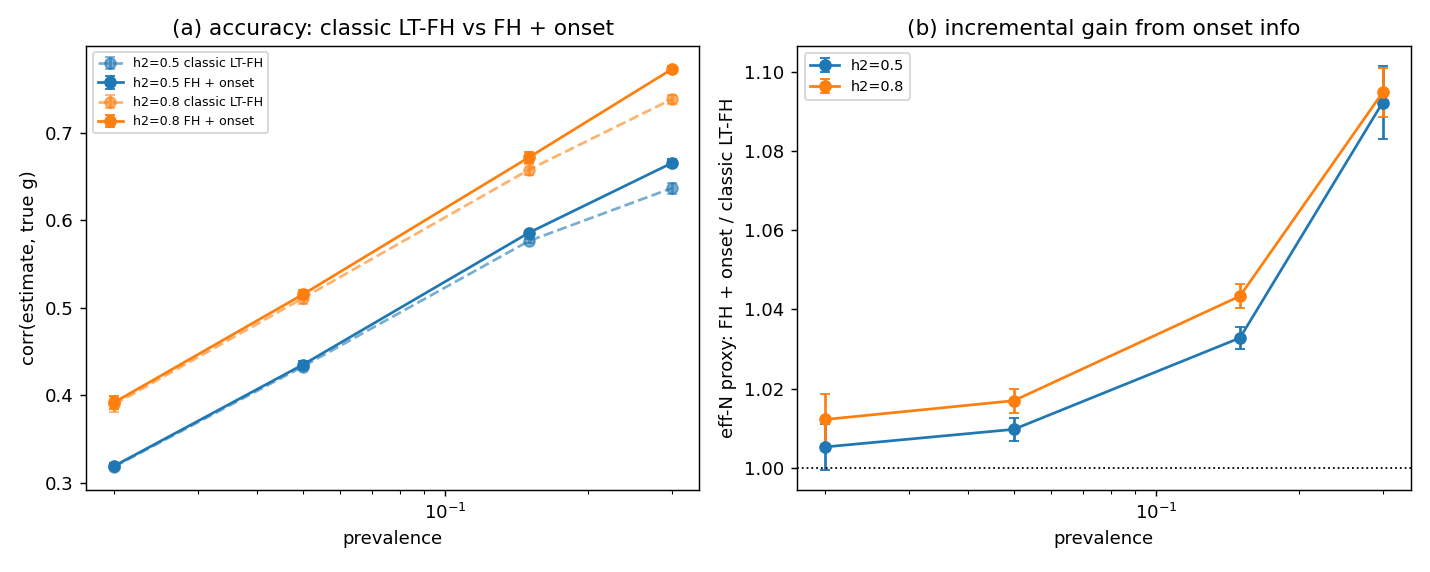

Values plotted in this chart, from the file beside it:
h2, prevalence, followup, reps, gibbs_reps, corr_ltfh_pa, se_ltfh_pa, corr_age_onset_pa, se_age_onset_pa, corr_age_onset_gibbs_first_rep, gain, se_gain, pa_gibbs_agree
0.5, 0.02, , 3, 1, 0.3184, 0.003827, 0.3192, 0.00324, 0.3121, 1.005, 0.005854, 0.9994
0.5, 0.05, , 3, 1, 0.4328, 0.004179, 0.4349, 0.003994, 0.4345, 1.01, 0.002936, 0.9997
0.5, 0.15, , 3, 1, 0.5763, 0.001867, 0.5856, 0.002358, 0.5852, 1.033, 0.002844, 0.9999
0.5, 0.3, , 3, 1, 0.6365, 0.006527, 0.6651, 0.004181, 0.6666, 1.092, 0.00922, 0.9999
0.8, 0.02, , 3, 1, 0.3895, 0.009047, 0.3918, 0.007834, 0.3864, 1.012, 0.006446, 0.999
0.8, 0.05, , 3, 1, 0.5108, 0.006393, 0.5151, 0.005686, 0.5161, 1.017, 0.003047, 0.9995
0.8, 0.15, , 3, 1, 0.6576, 0.006416, 0.6717, 0.006403, 0.6788, 1.043, 0.003051, 0.9998
0.8, 0.3, , 3, 1, 0.7381, 0.004891, 0.7723, 0.003654, 0.7787, 1.095, 0.006125, 0.9999
